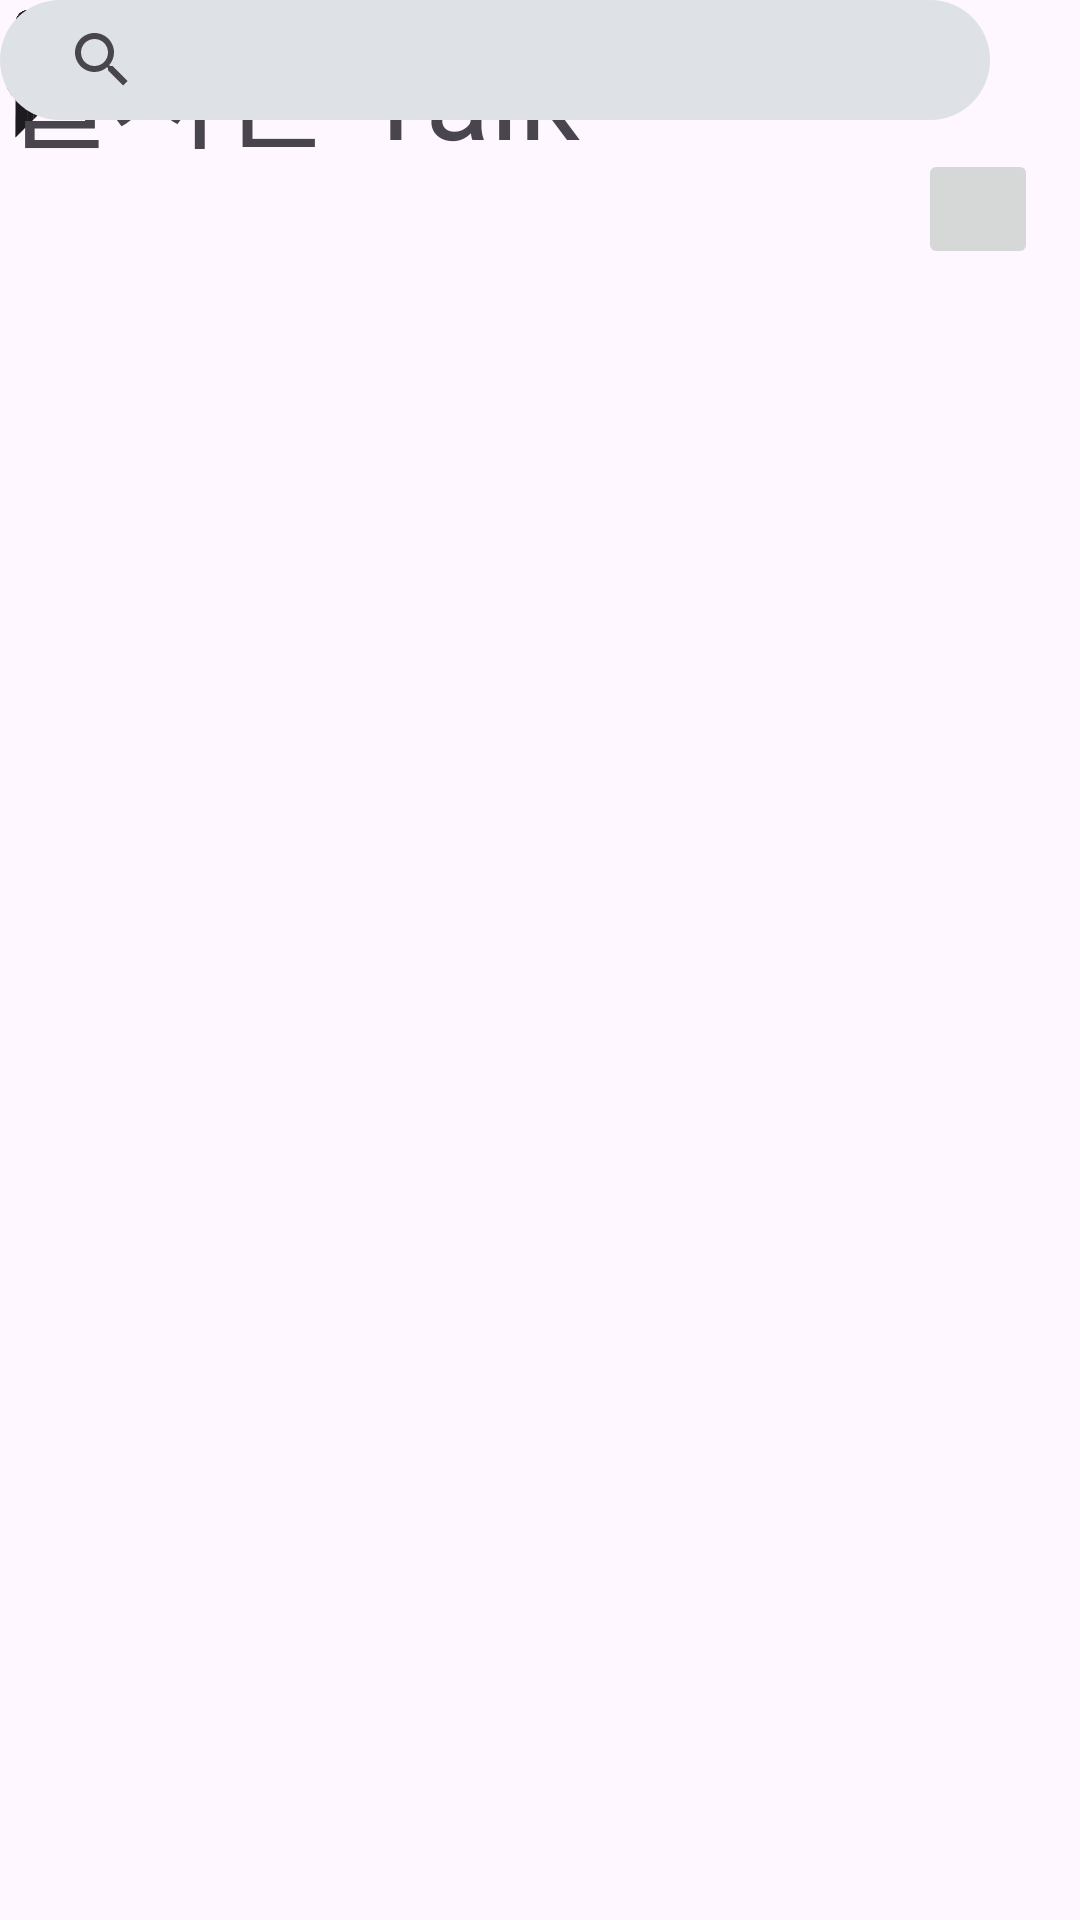

Layout XML and referenced resources for this Android screen:
<!-- AndroidManifest.xml: application theme Theme.YouLiveAlone -->
<!-- res/layout/livetalk.xml -->
<?xml version="1.0" encoding="utf-8"?>
<androidx.constraintlayout.widget.ConstraintLayout xmlns:android="http://schemas.android.com/apk/res/android"
    xmlns:app="http://schemas.android.com/apk/res-auto"
    xmlns:tools="http://schemas.android.com/tools"
    android:layout_width="match_parent"
    android:layout_height="match_parent">

    <ImageView
        android:id="@+id/imageView3"
        android:layout_width="53dp"
        android:layout_height="49dp"
        app:srcCompat="@drawable/chat"
        tools:layout_editor_absoluteX="16dp"
        tools:layout_editor_absoluteY="16dp" />

    <TextView
        android:id="@+id/livetalk"
        android:layout_width="238dp"
        android:layout_height="57dp"
        android:text="실시간 Talk"
        android:textSize="40dp"
        tools:layout_editor_absoluteX="69dp"
        tools:layout_editor_absoluteY="8dp" />

    <SearchView
        android:layout_width="330dp"
        android:layout_height="40dp"
        android:background="@drawable/roundbutton"
        tools:layout_editor_absoluteX="16dp"
        tools:layout_editor_absoluteY="73dp" />

    <ImageButton
        android:id="@+id/categoryadd"
        android:layout_width="40dp"
        android:layout_height="40dp"
        app:layout_constraintBottom_toBottomOf="parent"
        app:layout_constraintEnd_toEndOf="parent"
        app:layout_constraintHorizontal_bias="0.956"
        app:layout_constraintStart_toStartOf="parent"
        app:layout_constraintTop_toTopOf="parent"
        app:layout_constraintVertical_bias="0.083"
        app:srcCompat="@mipmap/ic_launcher" />

    <ScrollView
        android:layout_width="409dp"
        android:layout_height="616dp"
        tools:layout_editor_absoluteX="1dp"
        tools:layout_editor_absoluteY="149dp">

    </ScrollView>
</androidx.constraintlayout.widget.ConstraintLayout>
<!-- resources referenced by this layout -->
<resources>
  <!-- drawable chat: png bitmap (drawable, 33546 bytes) -->
  <!-- drawable roundbutton (drawable) -->
  <?xml version="1.0" encoding="utf-8"?>
  <shape xmlns:android="http://schemas.android.com/apk/res/android">
      <solid android:color="#dee2e6"/> 
      <corners android:radius="200dp"/> 
      <padding android:left="10dp"
          android:top="10dp"
          android:right="10dp"
          android:bottom="10dp"/>
  </shape>
  <style name="Theme.YouLiveAlone" parent="Base.Theme.YouLiveAlone" />
  <style name="Base.Theme.YouLiveAlone" parent="Theme.Material3.DayNight.NoActionBar">
          
          
      </style>
</resources>
